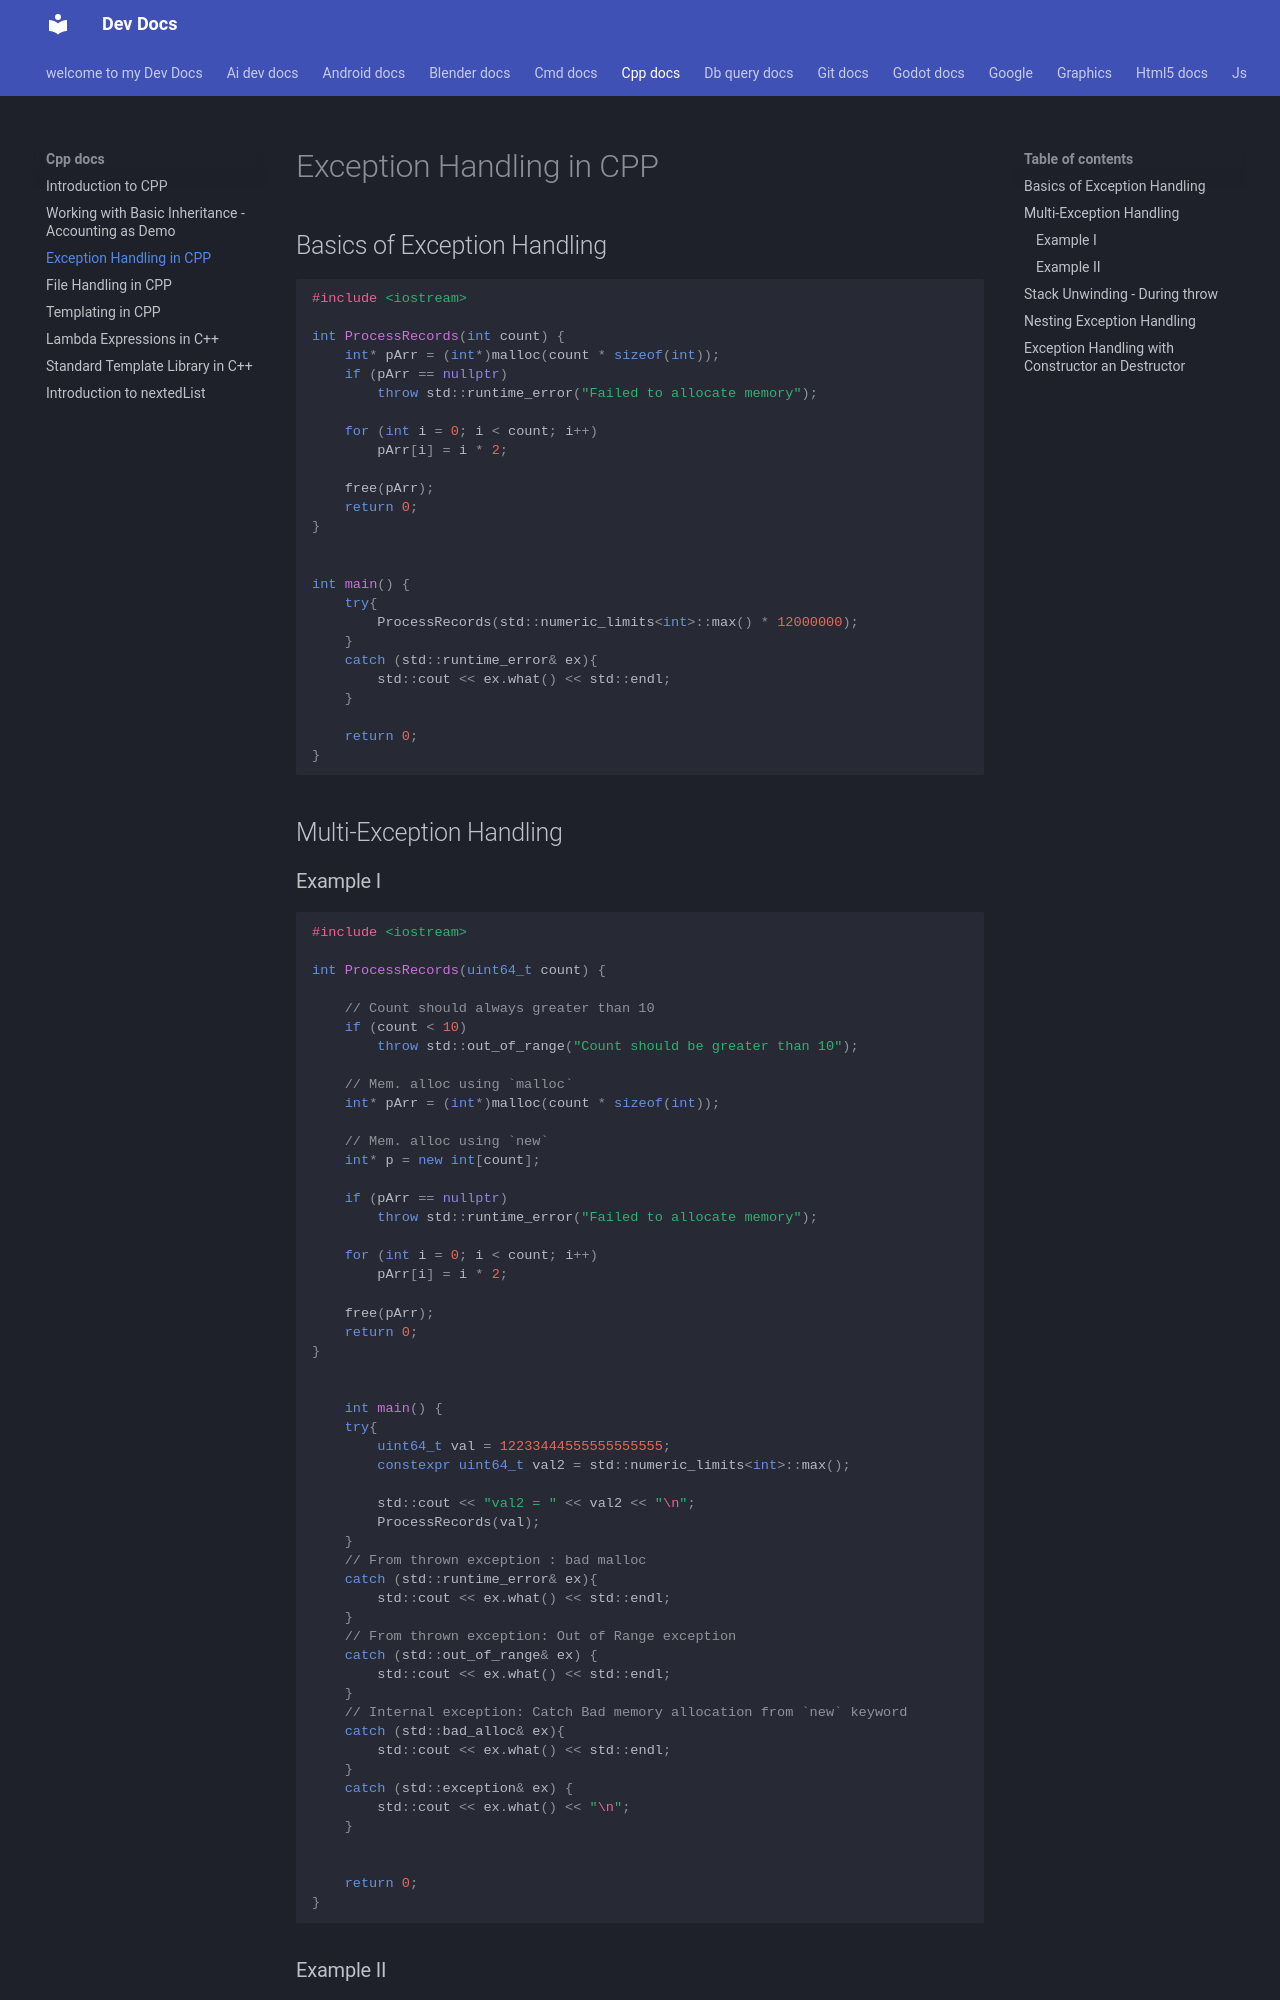

repository: Adeoye369/dev-docs · page: cpp_docs/04_exception_handling/index.html · generator: mkdocs

# Exception Handling in CPP

## Basics of Exception Handling

```cpp

#include <iostream>

int ProcessRecords(int count) {
    int* pArr = (int*)malloc(count * sizeof(int));
    if (pArr == nullptr)
        throw std::runtime_error("Failed to allocate memory");
    
    for (int i = 0; i < count; i++)
        pArr[i] = i * 2;
        
    free(pArr);
    return 0;
}


int main() {
    try{
        ProcessRecords(std::numeric_limits<int>::max() * 12000000);
    }
    catch (std::runtime_error& ex){
        std::cout << ex.what() << std::endl;
    }

    return 0;
}

```

## Multi-Exception Handling

### Example I

```cpp
#include <iostream>

int ProcessRecords(uint64_t count) {

    // Count should always greater than 10
    if (count < 10)
        throw std::out_of_range("Count should be greater than 10");

    // Mem. alloc using `malloc`
    int* pArr = (int*)malloc(count * sizeof(int));

    // Mem. alloc using `new`
    int* p = new int[count];

    if (pArr == nullptr)
        throw std::runtime_error("Failed to allocate memory");

    for (int i = 0; i < count; i++)
        pArr[i] = i * 2;
        
    free(pArr);
    return 0;
}


    int main() {
    try{
        uint64_t val = 12233444555555555555;
        constexpr uint64_t val2 = std::numeric_limits<int>::max();

        std::cout << "val2 = " << val2 << "\n";
        ProcessRecords(val);
    }
    // From thrown exception : bad malloc
    catch (std::runtime_error& ex){
        std::cout << ex.what() << std::endl;
    }
    // From thrown exception: Out of Range exception
    catch (std::out_of_range& ex) {
        std::cout << ex.what() << std::endl;
    }
    // Internal exception: Catch Bad memory allocation from `new` keyword
    catch (std::bad_alloc& ex){ 
        std::cout << ex.what() << std::endl;
    }
    catch (std::exception& ex) {
        std::cout << ex.what() << "\n";
    }


	return 0;
}
```
